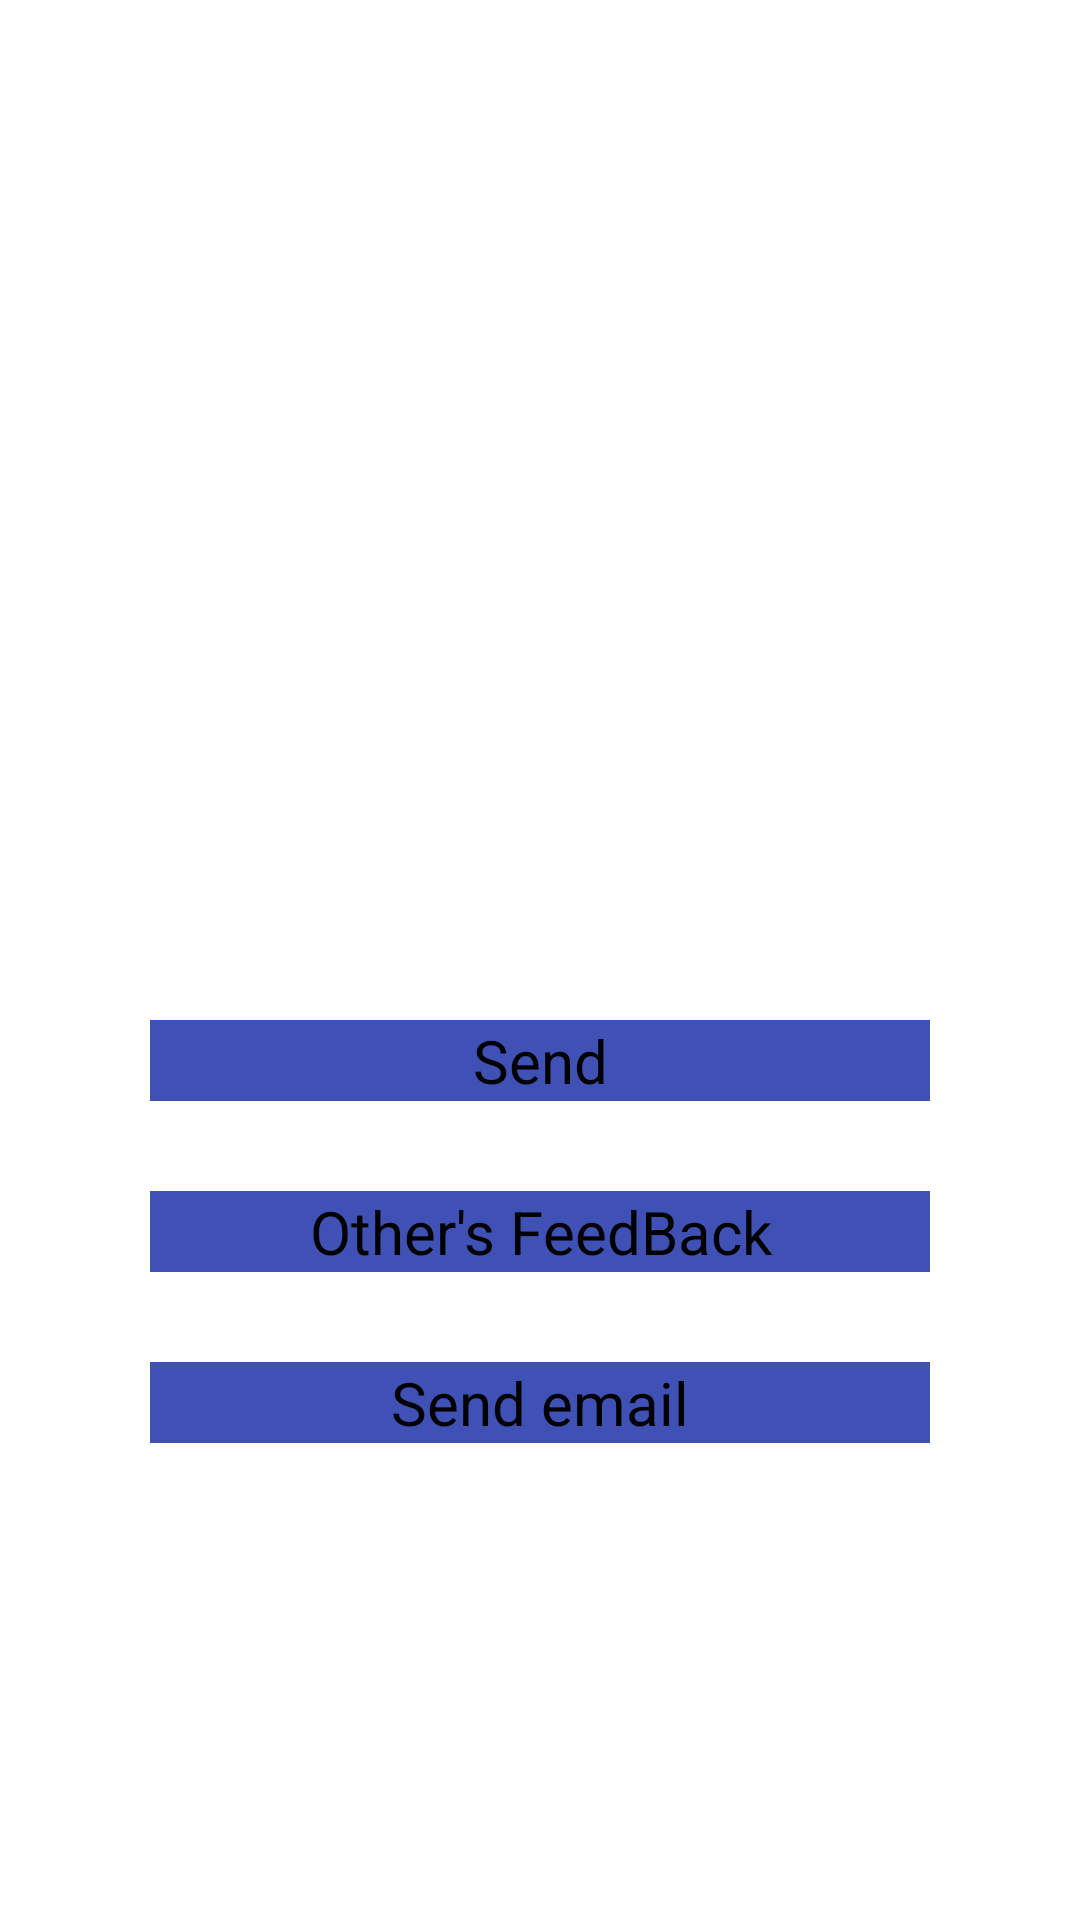

Produce the Android XML layout that renders to this screen, including the resource entries it uses.
<!-- AndroidManifest.xml: application theme Theme.RentACar -->
<!-- res/layout/activity_home_feed_back2.xml -->
<?xml version="1.0" encoding="utf-8"?>
<RelativeLayout xmlns:android="http://schemas.android.com/apk/res/android"
    xmlns:app="http://schemas.android.com/apk/res-auto"
    xmlns:tools="http://schemas.android.com/tools"
    android:layout_width="match_parent"
    android:layout_height="match_parent"
    tools:context=".HomeFeedBackActivity"
    android:layout_gravity="center">


    <ImageView
        android:id="@+id/image"
        android:layout_width="wrap_content"
        android:layout_height="220dp"
        android:layout_alignParentStart="true"
        android:layout_alignParentEnd="true"
        android:layout_centerHorizontal="true"
        android:layout_marginStart="51dp"
        android:layout_marginLeft="50dp"
        android:layout_marginEnd="48dp"
        android:layout_marginRight="50dp"
        android:contentDescription="TODO"
        app:srcCompat="@drawable/f00"
        tools:ignore="ContentDescription" />

    <Button
        android:id="@+id/send"
        android:layout_width="match_parent"
        android:layout_height="wrap_content"
        android:layout_below="@+id/image"
        android:layout_marginLeft="50dp"
        android:layout_marginTop="120dp"
        android:layout_marginRight="50dp"
        android:background="#2742D8"
        android:backgroundTint="#3F51B5"
        android:gravity="center_horizontal"
        android:text="Send"
        android:textSize="20sp"
        tools:ignore="VisualLintButtonSize" />

    <Button
        android:id="@+id/other"
        android:layout_width="314dp"
        android:layout_height="wrap_content"
        android:layout_marginLeft="50dp"
        android:layout_marginTop="30dp"
        android:layout_below="@+id/send"
        android:layout_marginRight="50dp"
        android:background="#2742D8"
        android:backgroundTint="#3F51B5"
        android:gravity="center_horizontal"
        android:text="Other's FeedBack"
        android:textSize="20sp" />

    <Button
        android:id="@+id/feedback"
        android:layout_width="314dp"
        android:layout_height="wrap_content"
        android:layout_marginLeft="50dp"
        android:layout_below="@+id/other"
        android:layout_marginTop="30dp"
        android:layout_marginRight="50dp"
        android:background="#2742D8"
        android:backgroundTint="#3F51B5"
        android:gravity="center_horizontal"
        android:text="Send email"
        android:textSize="20sp"/>

</RelativeLayout>
<!-- resources referenced by this layout -->
<resources>

</resources>
